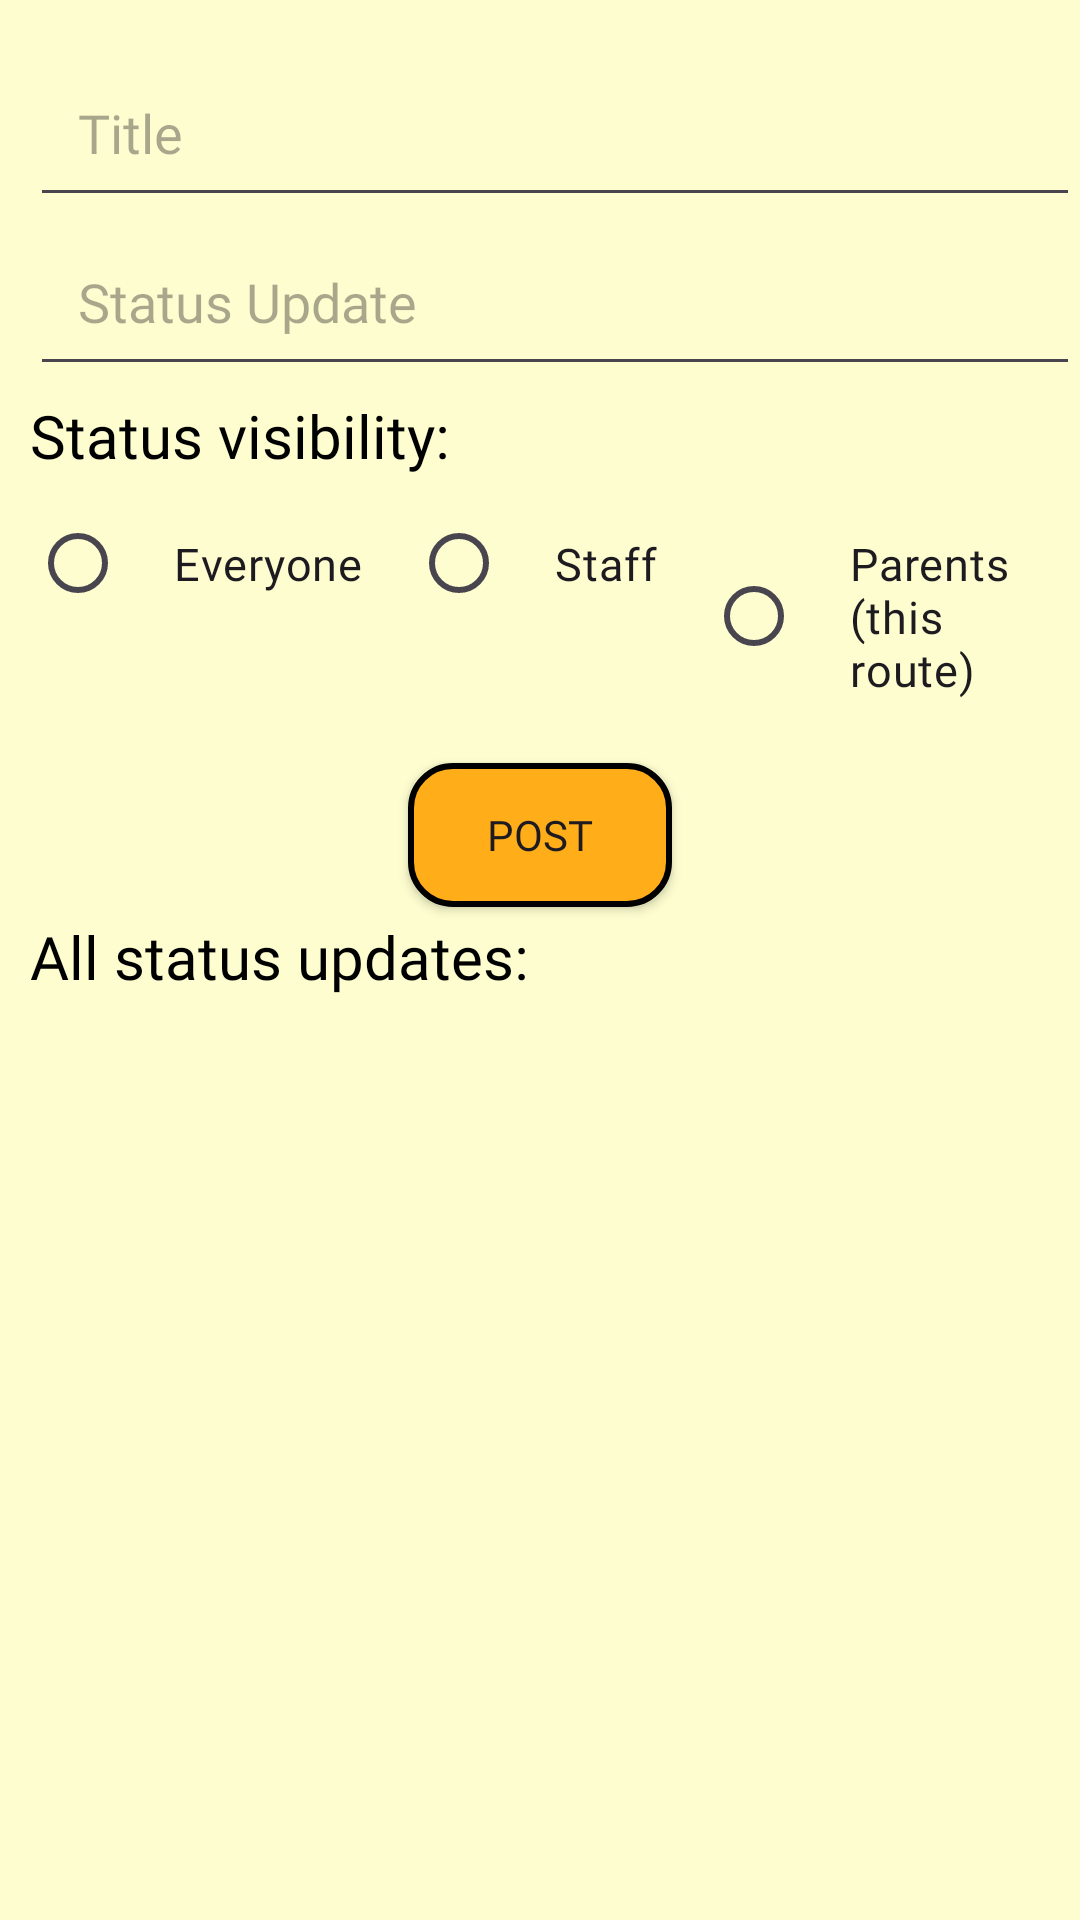

Here is an Android app screen rendered from its layout file. Give the layout XML and the strings, colors and styles it references.
<!-- AndroidManifest.xml: application theme Theme.WSBApp3 -->
<!-- res/layout/fragment_updates.xml -->
<?xml version="1.0" encoding="utf-8"?>
<RelativeLayout xmlns:android="http://schemas.android.com/apk/res/android"
    xmlns:tools="http://schemas.android.com/tools"
    android:layout_width="match_parent"
    android:layout_height="match_parent"
    tools:context=".fragments.UpdatesFragment"
    android:paddingStart="10dp"
    android:background="@color/yellow">


<EditText
        android:id="@+id/titleEditText"
        android:layout_width="match_parent"
        android:layout_height="wrap_content"
        android:hint="Title"
        android:fontFamily="@font/montserrat_regular"
        android:padding="16dp"
        android:layout_marginTop="16dp"/>

    <EditText
        android:id="@+id/statusEditText"
        android:layout_width="match_parent"
        android:layout_height="wrap_content"
        android:hint="@string/status_update"
        android:fontFamily="@font/montserrat_regular"
        android:padding="16dp"
        android:layout_below="@id/titleEditText"/>

    <TextView
        android:id="@+id/visibilityTextView"
        android:layout_width="wrap_content"
        android:layout_height="wrap_content"
        android:text="@string/status_visibility"
        android:layout_below="@id/statusEditText"
        android:fontFamily="@font/montserrat_regular"
        android:textColor="@color/black"
        android:textSize="20sp"
        android:layout_marginTop="3dp"
        android:layout_marginBottom="3dp"/>



    <RadioGroup
        android:id="@+id/visibilityRadioGroup"
        android:layout_width="match_parent"
        android:layout_height="wrap_content"
        android:orientation="horizontal"
        android:layout_below="@id/visibilityTextView">

        <RadioButton
            android:id="@+id/publicRadioButton"
            android:layout_width="wrap_content"
            android:layout_height="wrap_content"
            android:fontFamily="@font/montserrat_regular"
            android:textSize="15sp"
            android:text="Everyone"
            android:padding="16dp"/>

        <RadioButton
            android:id="@+id/staffRadioButton"
            android:layout_width="wrap_content"
            android:layout_height="wrap_content"
            android:fontFamily="@font/montserrat_regular"
            android:textSize="15sp"
            android:text="Staff"
            android:padding="16dp"/>

        <RadioButton
            android:id="@+id/parentsRadioButton"
            android:layout_width="wrap_content"
            android:layout_height="wrap_content"
            android:fontFamily="@font/montserrat_regular"
            android:textSize="15sp"
            android:text="Parents (this route)"
            android:padding="16dp"/>

    </RadioGroup>

    <androidx.appcompat.widget.AppCompatButton
        android:id="@+id/postButton"
        android:layout_width="wrap_content"
        android:layout_height="wrap_content"
        android:background="@drawable/orange_button"
        android:text="Post"
        android:fontFamily="@font/montserrat_regular"
        android:layout_below="@id/visibilityRadioGroup"
        android:layout_centerHorizontal="true"
        android:layout_marginTop="5dp"/>

    <TextView
        android:id="@+id/RVHeading"
        android:layout_width="wrap_content"
        android:layout_height="wrap_content"
        android:text="All status updates:"
        android:layout_below="@id/postButton"
        android:fontFamily="@font/montserrat_regular"
        android:textColor="@color/black"
        android:textSize="20sp"
        android:layout_marginTop="3dp"
        android:layout_marginBottom="3dp"/>

    <androidx.recyclerview.widget.RecyclerView
        android:id="@+id/RVparent"
        android:layout_width="match_parent"
        android:layout_height="wrap_content"
        android:layout_below="@id/RVHeading"
        android:layout_marginTop="16dp" />
</RelativeLayout>
<!-- resources referenced by this layout -->
<resources>
  <color name="black">#FF000000</color>
  <color name="yellow">#FDFDCF</color>
  <!-- drawable orange_button (drawable) -->
  <?xml version="1.0" encoding="utf-8"?>
  <shape xmlns:android="http://schemas.android.com/apk/res/android">
      <solid android:color="@color/orange" />
      <corners android:radius="14dp" />
      <stroke
          android:width="2dp"
          android:color="@color/black" />
  </shape>
  <string name="status_update">Status Update</string>
  <string name="status_visibility">Status visibility:</string>
  <style name="Theme.WSBApp3" parent="Base.Theme.WSBApp3" />
  <color name="orange">#FFAD19</color>
  <style name="Base.Theme.WSBApp3" parent="Theme.Material3.DayNight.NoActionBar">
          
          
      </style>
</resources>
